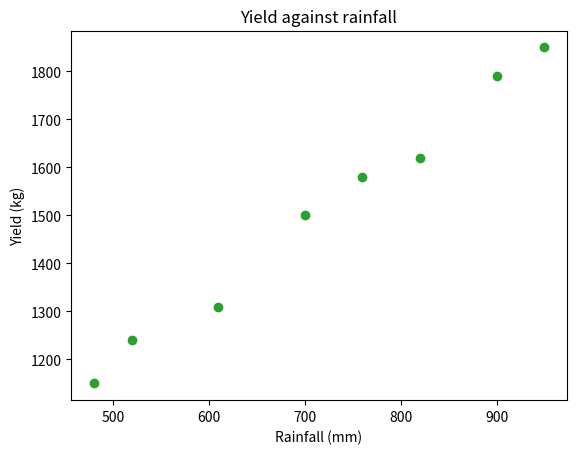

Generate this figure with matplotlib:
import matplotlib.pyplot as plt

rainfall = [480, 520, 610, 700, 760, 820, 900, 950]
yield_kg = [1150, 1240, 1310, 1500, 1580, 1620, 1790, 1850]

fig, ax = plt.subplots()
ax.scatter(rainfall, yield_kg, color="tab:green")
ax.set_title("Yield against rainfall")
ax.set_xlabel("Rainfall (mm)")
ax.set_ylabel("Yield (kg)")
plt.show()
